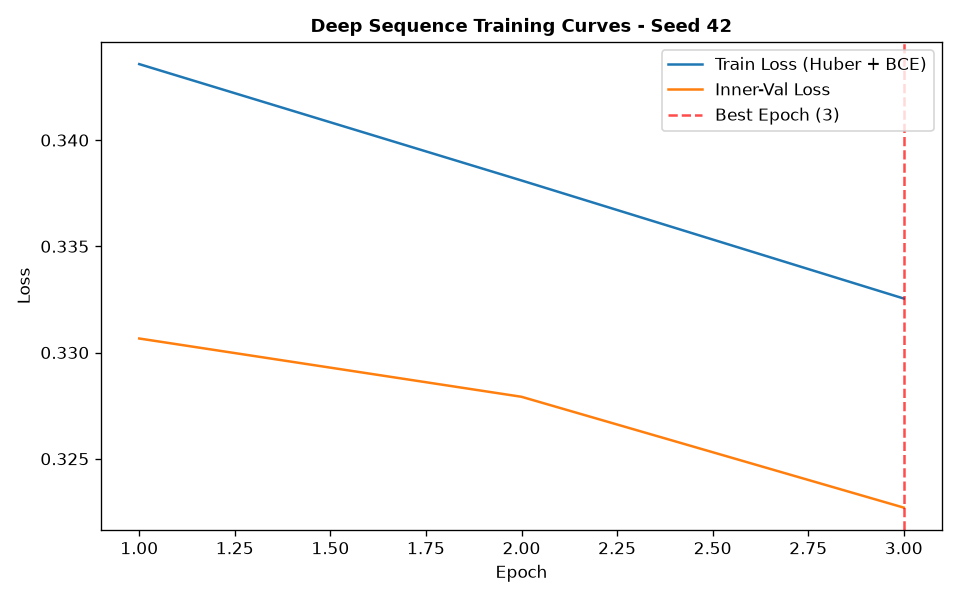

Data behind this chart, as committed beside it:
epoch, train_loss, train_ret_loss, train_dir_loss, val_loss, val_ret_loss, val_dir_loss, lr
1, 0.3436, 0.002216, 0.6827, 0.3307, 0.0007342, 0.6599, 0.001
2, 0.3381, 0.001451, 0.6733, 0.3279, 0.0005811, 0.6547, 0.001
3, 0.3325, 0.0009899, 0.6631, 0.3227, 0.0003801, 0.6446, 0.001
